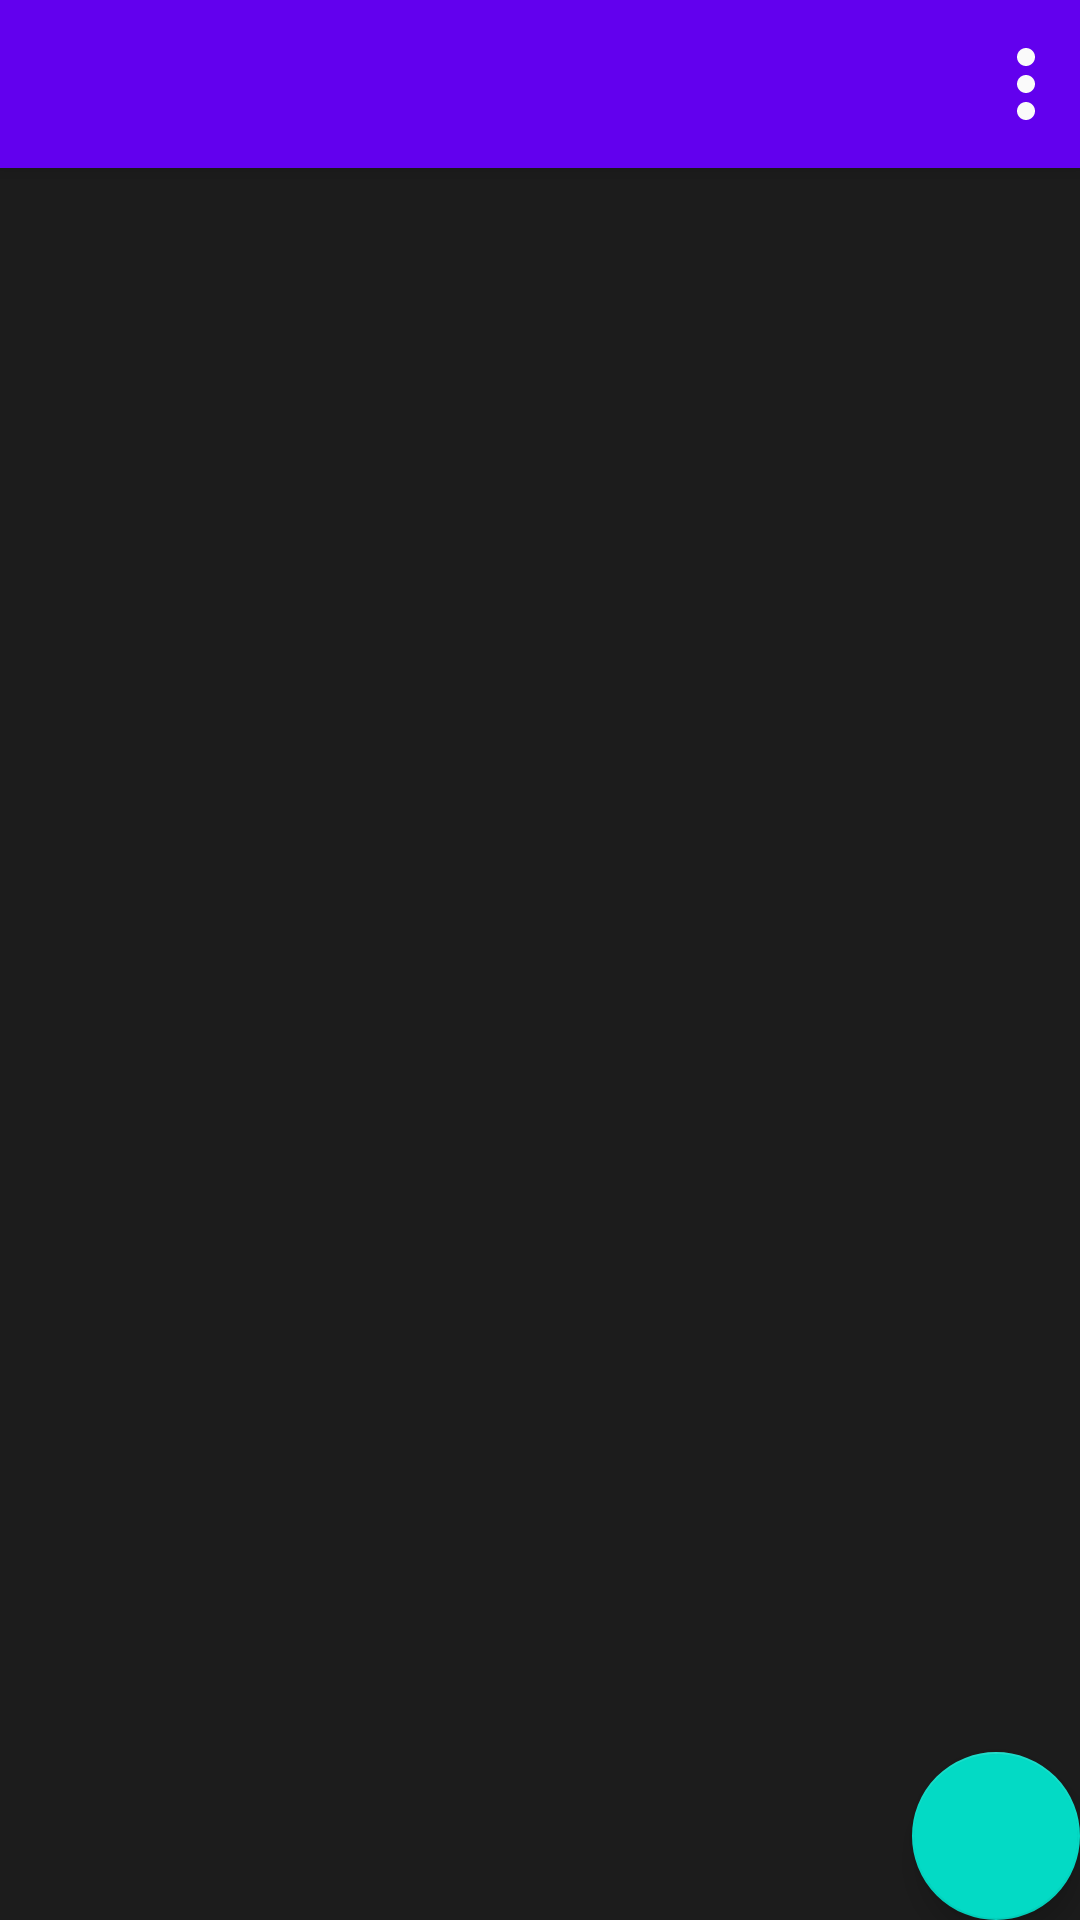

Reconstruct the res/layout file that produces this screen, plus the resources it refers to.
<!-- AndroidManifest.xml: activity theme AppTheme.NoActionBar -->
<!-- res/layout/activity_main.xml -->
<?xml version="1.0" encoding="utf-8"?>
<androidx.coordinatorlayout.widget.CoordinatorLayout xmlns:android="http://schemas.android.com/apk/res/android"
    xmlns:app="http://schemas.android.com/apk/res-auto"
    xmlns:tools="http://schemas.android.com/tools"
    android:layout_width="match_parent"
    android:layout_height="match_parent"
    tools:context=".MainActivity">

    <com.google.android.material.appbar.AppBarLayout
        android:layout_width="match_parent"
        android:layout_height="?attr/actionBarSize"
        android:theme="@style/AppTheme.AppBarOverlay"
        >
        <RelativeLayout
            android:layout_width="match_parent"
            android:layout_height="match_parent"
            android:gravity="center_vertical">
            <ImageButton
                android:id="@+id/settings_button"
                android:layout_width="wrap_content"
                android:layout_height="wrap_content"
                android:layout_alignParentEnd="true"
                android:background="@android:color/transparent"
                android:src="@drawable/ic_baseline_more_vert_36"/>
        </RelativeLayout>



    </com.google.android.material.appbar.AppBarLayout>

    <androidx.recyclerview.widget.RecyclerView
        android:id="@+id/recycler_view"
        android:layout_width="match_parent"
        android:layout_height="match_parent"
        app:layout_behavior="@string/appbar_scrolling_view_behavior"
        android:background="@color/background_dark"
        />

    <com.google.android.material.floatingactionbutton.FloatingActionButton
        android:id="@+id/fab"
        android:layout_width="wrap_content"
        android:layout_height="wrap_content"
        android:layout_gravity="bottom|end"
        android:layout_margin="@dimen/fab_margin"
        app:srcCompat="@drawable/ic_baseline_add_24" />

</androidx.coordinatorlayout.widget.CoordinatorLayout>
<!-- resources referenced by this layout -->
<resources>
  <color name="background_dark">#1C1C1C</color>
  <!-- drawable ic_baseline_more_vert_36 (drawable) -->
  <vector android:height="36dp" android:tint="#FAFAFA"
      android:viewportHeight="24" android:viewportWidth="24"
      android:width="36dp" xmlns:android="http://schemas.android.com/apk/res/android">
      <path android:fillColor="@android:color/white" android:pathData="M12,8c1.1,0 2,-0.9 2,-2s-0.9,-2 -2,-2 -2,0.9 -2,2 0.9,2 2,2zM12,10c-1.1,0 -2,0.9 -2,2s0.9,2 2,2 2,-0.9 2,-2 -0.9,-2 -2,-2zM12,16c-1.1,0 -2,0.9 -2,2s0.9,2 2,2 2,-0.9 2,-2 -0.9,-2 -2,-2z"/>
  </vector>
  <style name="AppTheme.AppBarOverlay" parent="ThemeOverlay.AppCompat.Dark.ActionBar" />
  <style name="AppTheme.NoActionBar">
          <item name="windowActionBar">false</item>
          <item name="windowNoTitle">true</item>
      </style>
</resources>
